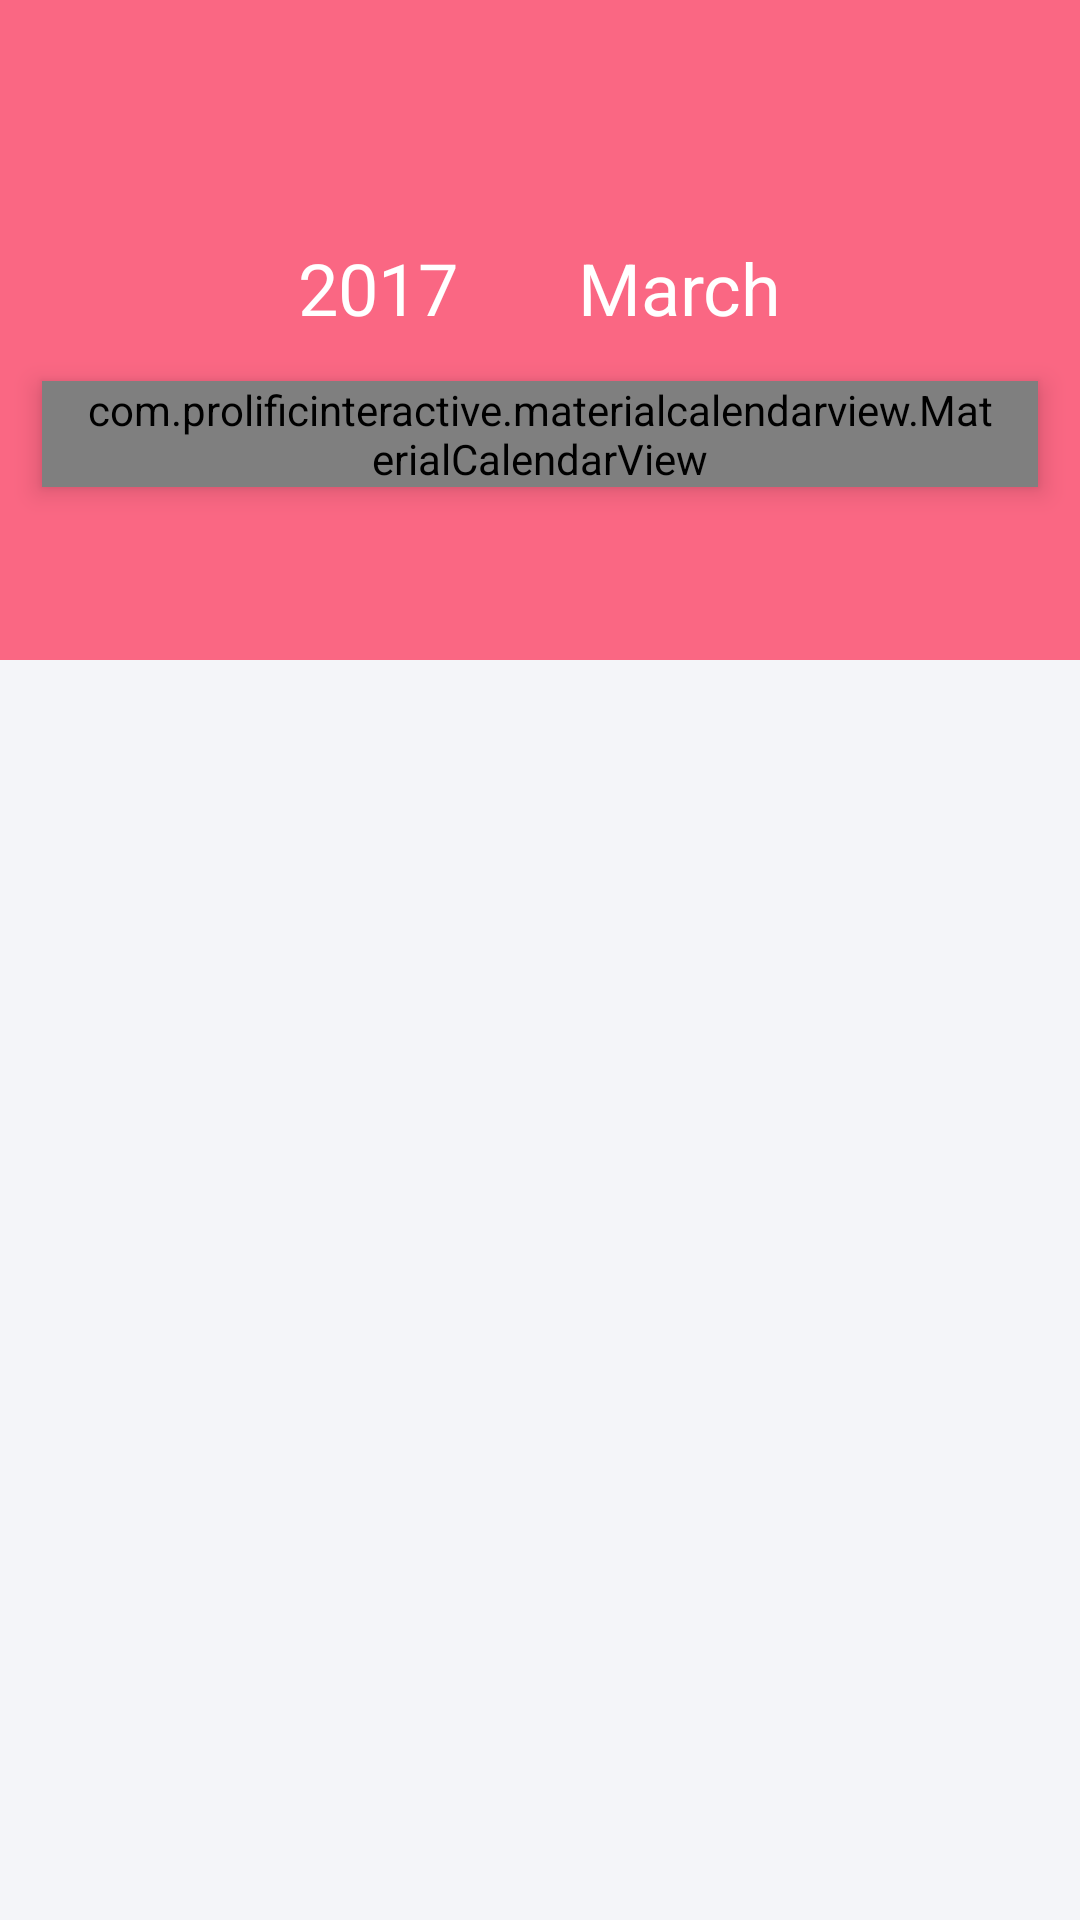

Layout XML and referenced resources for this Android screen:
<!-- AndroidManifest.xml: application theme AppTheme -->
<!-- res/layout/activity_calender.xml -->
<LinearLayout xmlns:android="http://schemas.android.com/apk/res/android"
    xmlns:tools="http://schemas.android.com/tools"
    android:layout_width="match_parent"
    android:layout_height="match_parent"
    xmlns:app="http://schemas.android.com/apk/res-auto"
    android:background="#F4F5F9"
    android:orientation="vertical"
    android:id="@+id/activity_calendar"
    tools:context="com.note8.sanxing.CalendarActivity">

    <FrameLayout
        android:layout_width="match_parent"
        android:layout_height="wrap_content">

        <View
            android:id="@+id/view_background"
            android:layout_width="match_parent"
            android:layout_height="@dimen/cal_red_background_height"
            android:background="@color/colorPrimary" />

        <LinearLayout
            android:layout_width="match_parent"
            android:layout_height="wrap_content"
            android:layout_gravity="center"
            android:layout_marginTop="16dp"
            android:orientation="vertical">

            <LinearLayout
                android:layout_width="match_parent"
                android:layout_height="wrap_content"
                android:layout_marginTop="10dp"
                android:orientation="horizontal"
                android:gravity="center"
                android:layout_marginBottom="15dp">
                <TextView
                    android:id="@+id/cal_top_bar_year"
                    android:layout_width="wrap_content"
                    android:layout_height="wrap_content"
                    android:layout_marginEnd="20dp"
                    android:textSize="@dimen/cal_top_bar_font_size"
                    android:textColor="@color/colorWhite"
                    android:text="2017"
                    />
                <TextView
                    android:id="@+id/cal_top_bar_mouth"
                    android:layout_width="wrap_content"
                    android:layout_height="wrap_content"
                    android:layout_marginStart="20dp"
                    android:textColor="@color/colorWhite"
                    android:textSize="@dimen/cal_top_bar_font_size"
                    android:text="March"
                    />
            </LinearLayout>

            <com.prolificinteractive.materialcalendarview.MaterialCalendarView
                xmlns:app="http://schemas.android.com/apk/res-auto"
                android:id="@+id/cal_calendar_view"
                android:background="@drawable/cal_calendar_background"
                android:layout_gravity="center"
                android:layout_width="@dimen/cal_width"
                android:layout_height="wrap_content"
                android:layout_marginTop="0dp"
                android:paddingStart="15dp"
                android:paddingLeft="15dp"
                android:paddingEnd="15dp"
                android:paddingRight="15dp"
                android:elevation="5dp"
                app:mcv_selectionColor="@color/cal_highlight_date"
                app:mcv_calendarMode="month"
                app:mcv_tileWidth="@dimen/cal_tile_width"
                app:mcv_tileHeight="@dimen/cal_tile_height"
                app:mcv_weekDayTextAppearance="@style/CustomTextAppearance"
                />

            <include layout="@layout/recycler_view_timeline" />

        </LinearLayout>
    </FrameLayout>
</LinearLayout>
<!-- res/layout/recycler_view_timeline.xml (included above) -->
<?xml version="1.0" encoding="utf-8"?>
<android.support.v7.widget.RecyclerView
    xmlns:android="http://schemas.android.com/apk/res/android"
    android:layout_width="match_parent" android:layout_height="wrap_content"
    android:id="@+id/cal_timeline_list"
    android:padding="10dp"
    android:clipToPadding="false"
    />
<!-- resources referenced by this layout -->
<resources>
  <color name="cal_highlight_date">#F15A69</color>
  <color name="colorPrimary">#fa6783</color>
  <color name="colorWhite">#FFF</color>
  <dimen name="cal_red_background_height">220dp</dimen>
  <dimen name="cal_tile_height">38dp</dimen>
  <dimen name="cal_tile_width">48dp</dimen>
  <dimen name="cal_top_bar_font_size">24sp</dimen>
  <dimen name="cal_width">332dp</dimen>
  <!-- drawable cal_calendar_background (drawable) -->
  <?xml version="1.0" encoding="utf-8"?>
  <shape xmlns:android="http://schemas.android.com/apk/res/android"
      android:shape="rectangle">
      
      <solid android:color="@color/colorWhite"/>
  
      
      <corners android:radius="5dp" />
  </shape>
  <style name="CustomTextAppearance" parent="TextAppearance.MaterialCalendarWidget.Date">
          <item name="android:textColor">#C7C2C2</item>
          <item name="android:textSize">20sp</item>
      </style>
  <style name="AppTheme" parent="Theme.AppCompat.Light.DarkActionBar">
          
          <item name="colorPrimary">@color/colorPrimary</item>
          <item name="colorPrimaryDark">@color/colorPrimaryDark</item>
          <item name="colorAccent">@color/colorAccent</item>
      </style>
  <color name="colorPrimaryDark">#FA6783</color>
  <color name="colorAccent">#FA6783</color>
</resources>
